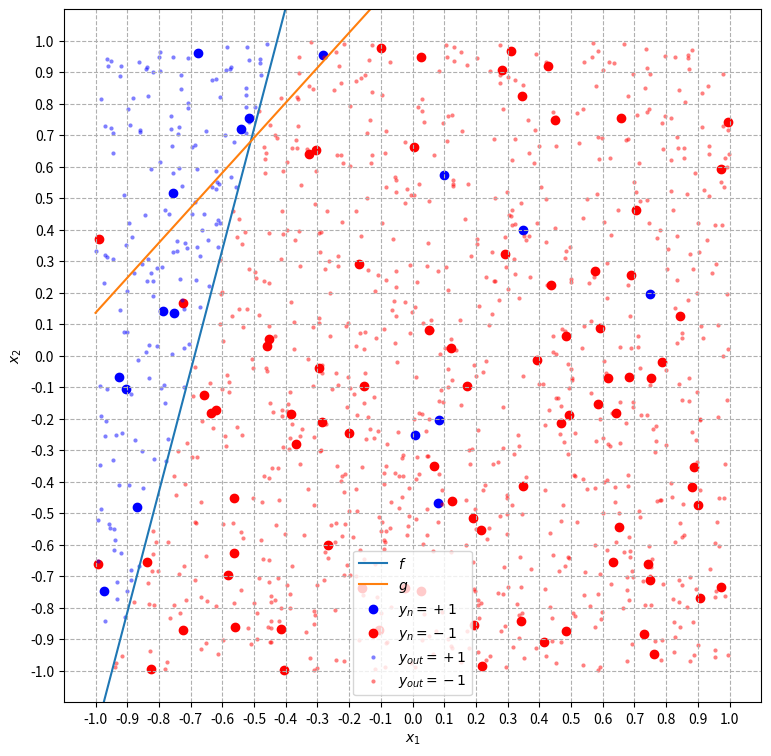

The matplotlib source for this figure:
# -*- coding: utf-8 -*-
"""
[redacted]
[redacted]
Algoritmo Pocket PLA (com inicialização por regressão linear)
"""
import numpy as np
from scipy import linalg
import matplotlib
import matplotlib.pyplot as plt
import random

# Seed para fins de depuração
#seed = random.randrange(2**32)
seed = 3727339038
np.random.seed(seed)
random.seed(seed)

""" ******************************** NOTAÇÃO ******************************** 

------- VETORES -------
N:  Número de pontos da amostra
Xe: Espaço de entrada x1 x x2 = [x11, x12, x21, x22]
X1: Vetor (Nx1) com as coordenadas 'x1' dos pontos de amostra
X2: Vetor (Nx1) com as coordenadas 'x2' dos pontos de amostra
X:  Matriz (Nx3) dos pontos de amostra aumentada com X0 = 1: [[1], [X1], [X2]]
Y:  Vetor (Nx1) com as coordenadas 'y' dos pontos de amostra
H:  Vetor (Nx1) com as hipóteses calculadas para o vetor X
G:  Vetor (Nx1) com as hipóteses finais calculadas para o vetor X 

------- FUNÇÕES -------
f:  função alvo
f_: reta da função-alvo
h:  função hipótese
hm: função da hipótese na iteração 't'
h_: reta da função hipótese
g:  hipótese final selecionada
"""

# **************************** FUNÇÕES AUXILIARES **************************** 

# A.1 Gera N pontos aleatórios do espaço de entrada X
def randomXPoints(N,Xe):
    X1 = np.random.uniform(Xe[0], Xe[1], [N,1])
    X2 = np.random.uniform(Xe[2], Xe[3], [N,1])
    return X1,X2

# A.2 Gera uma função-alvo aleatória no espaço de entrada 'X'
#    Função alvo:          f = sign(x2 - f(x1))
#    Reta da função alvo:  f_ = a*x1 + b
#    retorna f_, f      
def randomf(Xe):
    
    # escolhe 2 pontos aleatórios (x1, x2) no espaço de entrada
    X1,X2 = randomXPoints(2,Xe)
    x11 = X1[0,0]
    x12 = X1[1,0]
    x21 = X2[0,0]
    x22 = X2[1,0]

    # avalia se (x1p1 != x1p2)
    while x11 == x21:
        # caso sim, escolhe outro ponto p2
         p2 = randomXPoints(1,Xe)
         x21 = p2[0,0]
         x22 = p2[1,0]
    
    # calcula as parâmetros 'a' e 'b' da reta 'x2 = a*x1 + b'
    a = (x22-x12)/(x21-x11)
    b = x12-a*x11
    
    # função da reta da função-alvo
    def f_(x1):
        return a*x1 + b
    
    # função-alvo
    def f(x1,x2):
        return np.sign(x2-f_(x1))
    
    return f_, f

# A.3 Função hipótese para um dado vetor de pesos 'w' 
def h(w):
    # Para x,w vetores-colunas, a fómula é h = sign(w.T@x), h escalar
    # Se X é uma matriz na forma padronizada pelo alg. de regressão,
    # a fórmula se torna h = X@w, h,w vetores-colunas.
    h = lambda x: np.sign(x@w)
    return h

# A.4 Reta da função-hipótese para um dado vetor de pesos 'w'
def h_(w):
    a = -w[1,0]/w[2,0]
    b = -w[0,0]/w[2,0]
    
    def h1_(x1):
        return a*x1 + b
    
    return h1_

# A.5 Seleciona de forma aleatória um ponto classificado incorretamente
#   Caso todos os pontos estiverem classifcados corretamente, retorna '-1'     
def randonMalClassificado(Y,H):
    C = (H != Y) # matriz de comparação de 'H' com 'Y'
    
    # 'M': lista com as posições em '(X,Y)' dos elementos mal-classificados
    M = np.array([]) 
    for idx, val in enumerate(C):
        if (val == True):
            # vetor com as posições dos elementos mal-classificados
            M = np.append(M,idx) 
    
    # se núm elem. de M é > 0, escolhe um elemento aleatório 
    if (np.size(M)>0):
        return int(np.random.choice(M))
    else:
        return -1

# A.6 Estimativa de Eout para N pontos de fora da amostra
def avaliaEoutExp(f,g,N):
    # gera aleatoriamente N pontos em X1, X2
    X1out, X2out = randomXPoints(N,Xe)
    Xout = np.hstack((np.array([np.ones(N)]).T,X1out,X2out)) # inserção x0 = 1 

    # calcula Eout
    Yout = f(X1out,X2out)
    Eout = np.mean(g(Xout)!=Yout)
    return Xout, Yout, Eout

# A.7 Estima w usando regressão linear
def regressaoLinear(X,Y):
    # 7.1 Computa a pseudo-inversa de X'
    pinvX = linalg.pinv(X)    
    # 7.2 Cálcula a hipótese wlin
    wlin = pinvX@Y    
    return wlin

# A.8 Introduz ruído em um conjunto de pontos (X, Y)
# p: percentual de pontos que será introduzido ruído
def introduzRuido(X1,X2,Y,p):
    N = np.size(Y)
    rndPos = random.sample(range(N), int(p*N))
    for j in rndPos:
        Y[j] = -np.sign(Y[j]) # inverte o valor
    return Y


# *********************** PARÂMETROS DE SIMULAÇÃO ***************************

Xe = np.array([-1, 1, -1, 1])   # Espaço de entrada
nexp = 1000     # número de experimentos     
nit =  50       # número de iterações máximas de cada experimento
N =    100      # número de pontos do conjunto de dados
Nout = 1000     # numero de pontos fora da amostra p/ cálculo de Eout
Reg = True      # inicializa w0 com regressão linear
pr = 0.1        # probabilidade de ruído nos dados de treinamento

# Vetores auxiliares
T = np.array([])        # número de iterações que cada experimento convergiu
Ein = np.array([])      # vetor com Ein estimado de cada experimento
Eout = np.array([])     # vetor com Eout estimado de cada experimento


# **********************  EXECUÇÃO DOS EXPERIMENTOS  ***********************

# Vetores auxiliares
Ein = np.array([])      # vetor com Ein estimado de cada experimento
Eout = np.array([])     # vetor com Eout estimado de cada experimento
Ein_b = 1               # melhor Ein inicial

# Para cada experimento: 
for n in range(nexp):
    
    # 1. Gera uma função alvo-aleatória 'f' e sua função de reta 'f_'
    f_,f = randomf(Xe)
    
    # 2. Gera N exemplares aleatórios (X, Y) / Y!=0
    X1,X2 = randomXPoints(N,Xe)  # escolhe N pontos aleat. no espaço X
    Y = f(X1,X2) 
    while 0 in Y: # Caso tenha algum y=0, substitui por um novo X2 aleat.
        print("Experimento",n)
        pos = np.where(Y==0)
        print("Y tem 0 nas posições ",pos)
        for p in pos[0]:
            _, X2[p]= randomXPoints(1)
        Y = f(X1,X2)
    
    # 3. Insere a coordenada x0 = 1 no vetor X
    X = np.hstack((np.array([np.ones(N)]).T,X1,X2))

    # 4. Introduz ruído nos dados de treinamento
    if pr> 0: Y = introduzRuido(X1, X2, Y, pr)
    
    
    # 5. Executa o Pocket PLA
    # ---------------- Pocket Perceptron Learning Algorithm ----------------- 
    # 5.0 Hipótese inicial
    if Reg:
        w = regressaoLinear(X,Y) # inicializa 'w' por regressão linear 
    else:
        w = np.array([0,0,0])
    wb = w    # armazena o melhor w em termos de Ein
    h0 = h(w) # hipótese inicial
    H = h0(X) # vetor com as hipóteses iniciais caculadas
    Ein_b = np.mean(H!=Y) # Ein inicial
    
    for t in range(nit):        
        
        # 5.1 escolhe um ponto mal-classificado, se existir
        pos_x = randonMalClassificado(Y, H)
        if pos_x == -1: # se todos os pontos estão corretamente classificados
            T = np.append(T,t) # armazena em qual t o algoritmo convergiu
            break                 
        x = np.array([X[pos_x,:]]).T
        y = Y[pos_x,0]
        
        # 5.2 atualiza o vetor de pesos
        w = w + y*x
       
        # 5.3 atualiza a função-hipótese
        hm = h(w) # hipótese m
        H = hm(X) # classificação de 'X'
        
        # 5.4 Avalia a hipótese com base no Ein b
        Ein_t = np.mean(H!=Y)
        if Ein_t < Ein_b: # caso w melhor que wb, 'coloca no bolso'
            wb = w
            Ein_b = Ein_t        
        
    # 5.5 Seleciona a hipótese final = melhor hipótese
    g = h(wb)      
    g_ = h_(wb)
    #  -------------------------- fim do PLA Pocket -------------------------- 
    
    # 6. Armazena o Ein do experimento:
    Ein = np.append(Ein,Ein_t)
    
    # 7. Avalia Eout do experimento:
    if Nout > 0:
        Xout, Yout, Eout_n = avaliaEoutExp(f,g,Nout)
        Eout = np.append(Eout, Eout_n)

    # ------------------------ fim do experimento n -------------------------- 
# ------------------------- fim dos nit experimentos -------------------------     


# ************************** IMPRIME OS RESULTADOS **************************

if np.size(T)>0: # Caso houver convergência
    print("Convergência:")
    print("\t Médio:", T.mean())
    print("\t Mín.:", T.min())
    print("\t Máx.:", T.max()) 

print("\nEin")
print("\t Médio:", Ein.mean())
print("\t Mín.:", Ein.min())
print("\t Máx.:", Ein.max()) 

if Nout > 0:
    print("\nEout:")
    print("\t Médio:", Eout.mean())
    print("\t Mín.:", Eout.min())
    print("\t Máx.:", Eout.max()) 


# ***************************** GERA OS GRÁFICOS *****************************

# 0. Configurações do gráfico
plt.figure(1,figsize=(9,9))
plt.xticks(np.linspace(-1, +1, 21))
plt.yticks(np.linspace(-1, +1, 21))
plt.xlim(-1.1,1.1)
plt.ylim(-1.1,1.1)
plt.xlabel("$x_1$")
plt.ylabel("$x_2$")
plt.grid(linestyle="--")
eX1 = np.linspace(-1, +1, 201) # eixo x1, epaçamento = 0.01

# 1. Plota a reta da função-alvo 'f'
plt.plot(eX1,f_(eX1))

# 2. Plota a reta da hipótese final 'g'
if w[2] != 0: # necessário para o cálculo dos parâmetros 'a' e 'b' da reta
    plt.plot(eX1,g_(eX1))
else:
    # Caso w[2]=0
    print("ATENÇÃO: w[2]=0!")
    plt.axvline(0, -1, 1, c='m')
    
# 3. Separa e plota os dados (xn, yn)
X1a = np.array([])
X1v = np.array([])
X2a = np.array([])
X2v = np.array([])
for idx,val in enumerate(Y):
    if val==1:     
        X1a = np.append(X1a,X1[idx])
        X2a = np.append(X2a,X2[idx])
    else:
        X1v = np.append(X1v,X1[idx])
        X2v = np.append(X2v,X2[idx])

colors = ['blue','red']
cmap = matplotlib.colors.ListedColormap(colors)
plt.scatter(X1a ,X2a,c='blue',cmap=cmap)
plt.scatter(X1v ,X2v,c='red',cmap=cmap)

# 4. Plota os pontos utilizados para o cálculo de Eout
if Nout > 0:
    X1o = Xout[:,1]
    X2o = Xout[:,2]
    X1oa = np.array([])
    X1ov = np.array([])
    X2oa = np.array([])
    X2ov = np.array([])
    for idx,val in enumerate(Yout):
        if val==1:     
            X1oa = np.append(X1oa,X1o[idx])
            X2oa = np.append(X2oa,X2o[idx])
        else:
            X1ov = np.append(X1ov,X1o[idx])
            X2ov = np.append(X2ov,X2o[idx])
    
    plt.scatter(X1oa,X2oa,marker='.',alpha=0.5,linewidths=0,c='blue',cmap=cmap)
    plt.scatter(X1ov,X2ov,marker='.',alpha=0.5,linewidths=0,c='red',cmap=cmap)
    plt.legend(['$f$','$g$','$y_n = +1$','$y_n = -1$',
                '$y_{out} = +1$','$y_{out} = -1$'])
else:
    plt.legend(['$f$','$g$','$y_n = +1$','$y_n = -1$'])